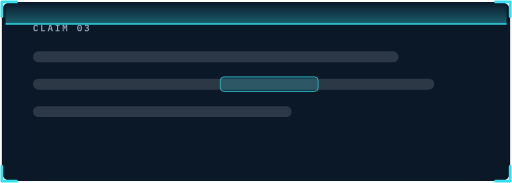
t = 0.00 s
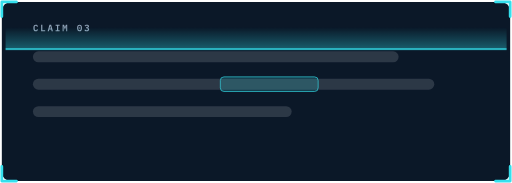
t = 0.40 s
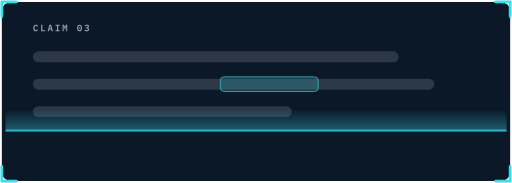
t = 0.80 s
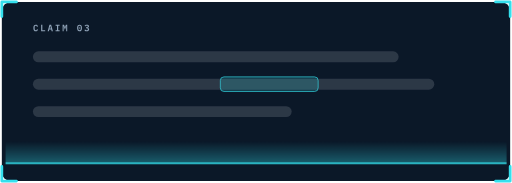
t = 1.20 s

The animated SVG that drew these frames (rendered in a browser with its animation timeline set to each time). Animation: 1 CSS @keyframes rule; one cycle of 1.60 s, repeats indefinitely.

<svg xmlns="http://www.w3.org/2000/svg" width="560" height="200" fill="none" viewBox="0 0 560 200"><title>Claim under inspection</title><style>.beam{animation:beam 1.6s cubic-bezier(.45,0,.25,1) infinite alternate}@keyframes beam{from{transform:translateY(0)}to{transform:translateY(160px)}}@media (prefers-reduced-motion:reduce){.beam{animation:none;opacity:0}}</style><defs><linearGradient id="cf-beam" x1="0" x2="0" y1="0" y2="1"><stop offset="0" stop-color="#35E0ED" stop-opacity="0"/><stop offset="1" stop-color="#35E0ED" stop-opacity=".35"/></linearGradient></defs><rect width="556" height="196" x="2" y="2" fill="#0B1828" rx="10"/><rect width="400" height="12" x="36" y="56" fill="#F4F7FB" fill-opacity=".14" rx="6"/><rect width="439" height="12" x="36" y="86" fill="#F4F7FB" fill-opacity=".14" rx="6"/><rect width="283" height="12" x="36" y="116" fill="#F4F7FB" fill-opacity=".14" rx="6"/><rect width="107" height="16" x="241" y="84" fill="#35E0ED" fill-opacity=".18" stroke="#35E0ED" stroke-opacity=".7" rx="4"/><path fill="#90A3B8" d="M39.18 34.12q-1.37 0-2.02-.94-.66-.94-.66-2.67 0-1.72.66-2.67.65-.94 2.02-.94.52 0 .91.14.4.14.69.39.29.24.48.59t.3.75l-1.2.34q-.07-.24-.16-.45t-.22-.36q-.14-.16-.34-.25t-.48-.08q-.68 0-.97.52-.3.52-.3 1.42v1.2q0 .9.3 1.42.29.52.97.52.28 0 .48-.08t.34-.24.22-.37.16-.45l1.2.34q-.11.41-.3.75t-.48.59-.69.39-.91.14M45 34v-6.98h1.31v5.9h3.09V34Zm11.49 0L56 32.23h-2.07L53.45 34h-1.32l1.96-6.98h1.82L57.88 34Zm-1.48-5.69h-.08l-.77 2.85h1.62ZM60.78 34v-.98h1.57V28h-1.57v-.98h4.44V28h-1.57v5.02h1.57V34Zm11.6-3.23.06-2.02h-.09L71 32.34l-1.35-3.59h-.09l.06 2.02V34h-1.14v-6.98h1.56l.97 2.57h.07l.98-2.57h1.46V34h-1.14ZM87 34.12q-.68 0-1.18-.24-.5-.25-.82-.71-.33-.46-.48-1.13-.16-.67-.16-1.53 0-.85.16-1.53.15-.67.48-1.13t.82-.71q.5-.24 1.18-.24 1.36 0 2 .95t.64 2.66-.64 2.66-2 .95m0-1.05q.72 0 1.02-.52.29-.51.29-1.42v-1.24q0-.91-.29-1.43-.3-.51-1.02-.51t-1.02.51-.29 1.43v1.24q0 .91.29 1.42.3.52 1.02.52m0-1.97q-.35 0-.48-.14-.14-.14-.14-.34v-.22q0-.2.14-.34.13-.14.48-.14t.48.14q.14.14.14.34v.22q0 .2-.14.34-.13.14-.48.14m7.72-1.26q.63 0 .92-.25t.3-.63v-.07q0-.43-.28-.67t-.79-.24q-.48 0-.84.22t-.62.62l-.85-.76q.18-.24.41-.45t.5-.38q.29-.15.64-.24t.8-.09q.53 0 .97.12.45.13.76.37.32.24.49.57.18.34.18.76 0 .33-.11.6t-.29.47-.44.33q-.24.13-.52.19v.05q.31.06.58.19.27.14.47.35t.32.51q.12.29.12.66 0 .46-.19.84t-.53.65-.83.41-1.09.15q-.5 0-.89-.1t-.69-.29-.52-.42-.39-.48l.97-.75q.25.42.6.69t.94.27.93-.27q.32-.28.32-.77v-.08q0-.48-.35-.73-.35-.26-.99-.26h-.7v-1.09Z"/><path stroke="#35E0ED" stroke-linecap="round" stroke-linejoin="round" stroke-width="3" d="M2 18V2h16m524 0h16v16m0 164v16h-16m-524 0H2v-16"/><g class="beam"><path fill="url(#cf-beam)" d="M6 2h548v24H6z"/><path stroke="#35E0ED" stroke-width="1.5" d="M6 26h548"/></g></svg>
